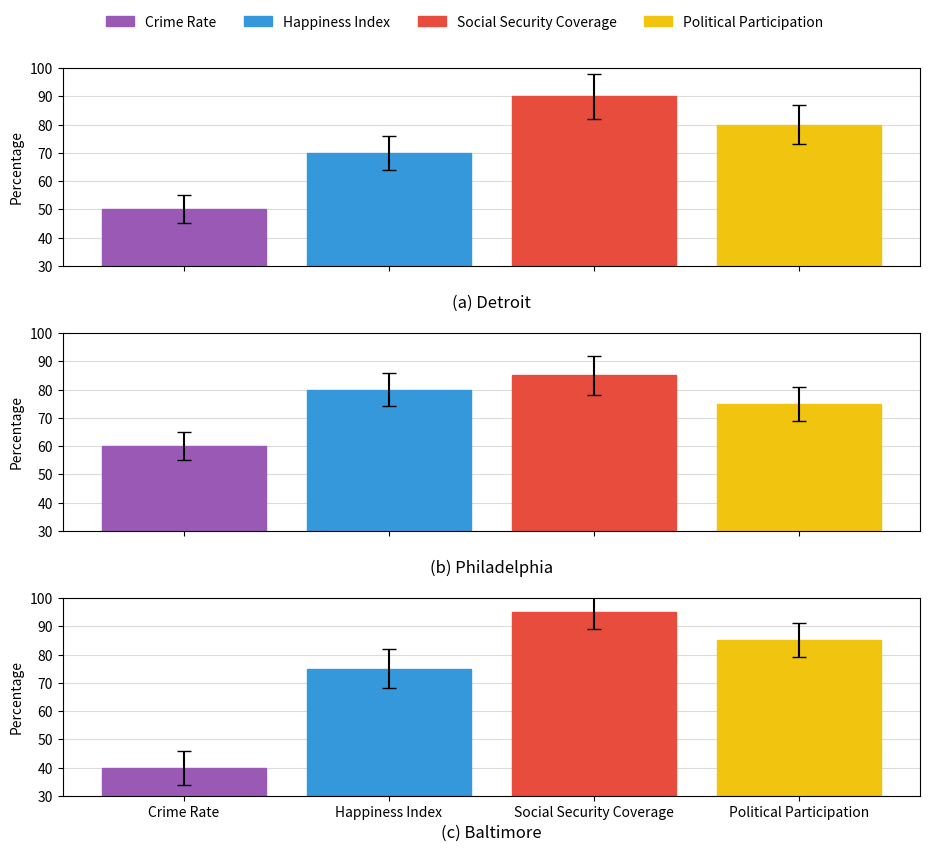

Generate this figure with matplotlib: (Note: this script raises an exception after producing the figure.)
import matplotlib.pyplot as plt
import numpy as np

# Data
categories = ["Crime Rate", "Happiness Index",
              "Social Security Coverage", "Political Participation"]
x = np.arange(len(categories))

# Values and error bars (approximate from the figure)
detroit_vals = [50, 70, 90, 80]
detroit_errs = [5, 6, 8, 7]

philly_vals = [60, 80, 85, 75]
philly_errs = [5, 6, 7, 6]

balt_vals = [40, 75, 95, 85]
balt_errs = [6, 7, 6, 6]

# Colors (approximate)
colors = {
    "Crime Rate": "#9b59b6",          # purple
    "Happiness Index": "#3498db",     # blue
    "Social Security Coverage": "#e74c3c",  # red
    "Political Participation": "#f1c40f"    # yellow
}

# Create figure and axes
fig, axes = plt.subplots(3, 1, figsize=(10, 9), sharex=True)

# Common y-axis settings
for ax in axes:
    ax.set_ylim(30, 100)
    ax.set_ylabel("Percentage")
    ax.set_yticks(np.arange(30, 101, 10))
    ax.grid(axis='y', linestyle='-', color='0.8', alpha=0.7)
    ax.set_axisbelow(True)

# Helper to plot one city
def plot_city(ax, values, errs):
    bars = []
    for i, (cat, val, err) in enumerate(zip(categories, values, errs)):
        bar = ax.bar(
            x[i],
            val,
            yerr=err,
            color=colors[cat],
            capsize=5,
            ecolor='black',
            edgecolor=colors[cat]
        )
        bars.append(bar[0])
    ax.set_xticks(x)
    ax.set_xticklabels(categories, rotation=0)
    return bars

# Plot each city
bars_detroit = plot_city(axes[0], detroit_vals, detroit_errs)
bars_philly = plot_city(axes[1], philly_vals, philly_errs)
bars_balt = plot_city(axes[2], balt_vals, balt_errs)

# Subplot labels under each axes
axes[0].set_title("(a) Detroit", y=-0.25)
axes[1].set_title("(b) Philadelphia", y=-0.25)
axes[2].set_title("(c) Baltimore", y=-0.25)

# Build legend using handles from first subplot
legend_labels = ["Crime Rate", "Happiness Index",
                 "Social Security Coverage", "Political Participation"]
legend_handles = [
    bars_detroit[0], bars_detroit[1], bars_detroit[2], bars_detroit[3]
]

fig.legend(
    legend_handles,
    legend_labels,
    loc="upper center",
    ncol=4,
    frameon=False,
    bbox_to_anchor=(0.5, 0.98)
)

plt.tight_layout(rect=[0.03, 0.03, 0.97, 0.93])
plt.savefig(r"eval_workspace_gpt5/Gemini3_Pro/python/errorbar_19.png", bbox_inches="tight")
